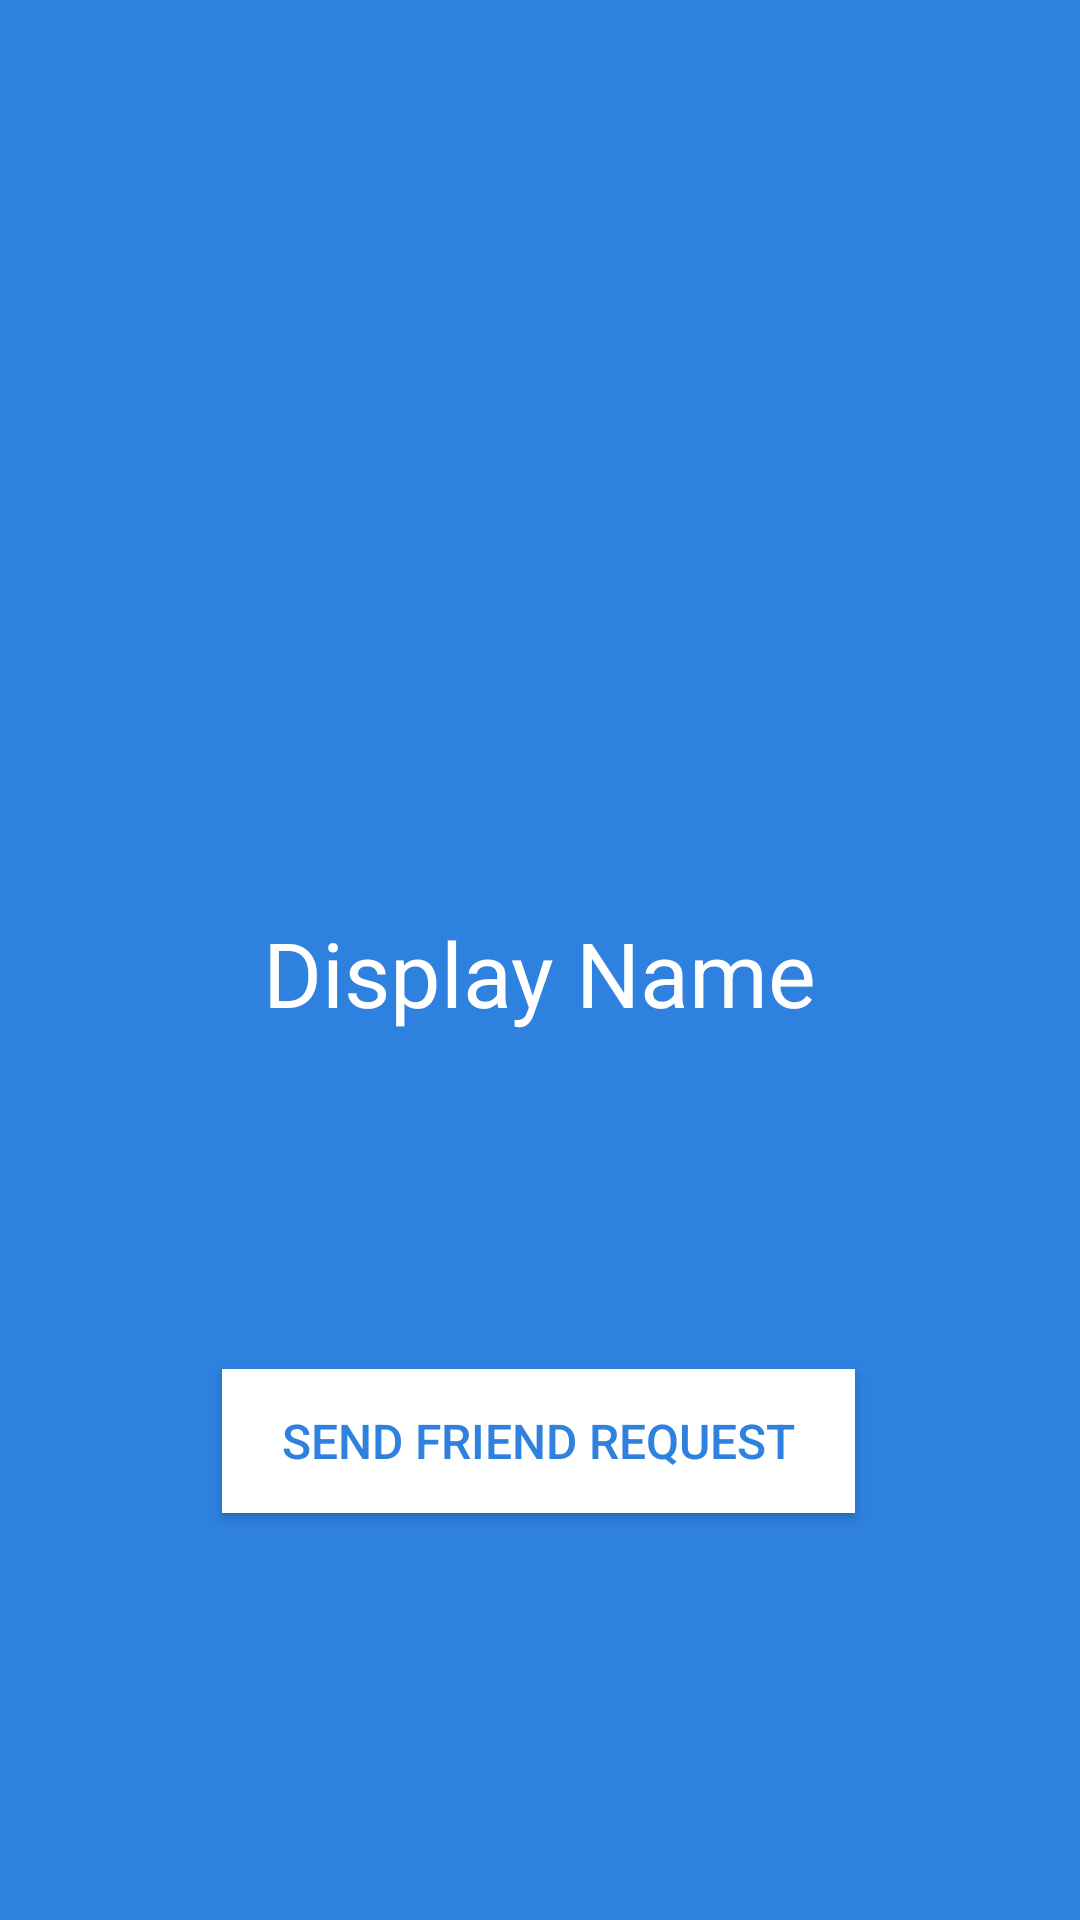

The Android layout XML behind this screen, and the referenced resources:
<!-- AndroidManifest.xml: activity theme AppTheme2 -->
<!-- res/layout/activity_profile.xml -->
<?xml version="1.0" encoding="utf-8"?>
<android.support.constraint.ConstraintLayout xmlns:android="http://schemas.android.com/apk/res/android"
    xmlns:app="http://schemas.android.com/apk/res-auto"
    xmlns:tools="http://schemas.android.com/tools"
    android:layout_width="match_parent"
    android:layout_height="match_parent"
    tools:context=".profileActivity"
    android:background="@color/colorPrimary">

    <ImageView
        android:id="@+id/profileImage"
        android:layout_width="match_parent"
        android:layout_height="280dp"
        android:scaleType="centerCrop"
        android:adjustViewBounds="true"
        app:layout_constraintEnd_toEndOf="parent"
        app:layout_constraintStart_toStartOf="parent"
        app:layout_constraintTop_toTopOf="parent"
        app:srcCompat="@drawable/default_avatar" />

    <TextView
        android:id="@+id/displayName"
        android:layout_width="wrap_content"
        android:layout_height="wrap_content"
        android:layout_marginStart="8dp"
        android:layout_marginTop="24dp"
        android:layout_marginEnd="8dp"
        android:layout_marginBottom="8dp"
        android:text="Display Name"
        android:textColor="#fff"
        android:textSize="30dp"
        app:layout_constraintBottom_toBottomOf="parent"
        app:layout_constraintEnd_toEndOf="parent"
        app:layout_constraintStart_toStartOf="parent"
        app:layout_constraintTop_toBottomOf="@+id/profileImage"
        app:layout_constraintVertical_bias="0.0" />





    <Button
        android:id="@+id/buSendRequest"
        android:layout_width="wrap_content"
        android:layout_height="wrap_content"
        android:layout_marginStart="8dp"
        android:layout_marginTop="112dp"
        android:layout_marginEnd="8dp"
        android:background="#fff"
        android:paddingLeft="20dp"
        android:paddingRight="20dp"
        android:text="send friend request"
        android:textColor="@color/colorPrimary"
        android:textSize="16dp"
        app:layout_constraintEnd_toEndOf="parent"
        app:layout_constraintHorizontal_bias="0.497"
        app:layout_constraintStart_toStartOf="parent"
        app:layout_constraintTop_toBottomOf="@+id/displayName" />

    <Button
        android:id="@+id/buDecline"
        android:layout_width="wrap_content"
        android:layout_height="wrap_content"
        android:layout_marginStart="8dp"
        android:layout_marginTop="22dp"
        android:layout_marginEnd="8dp"
        android:layout_marginBottom="8dp"
        android:text="Decline friend request"
        android:textColor="#fff"
        android:textSize="16dp"
        android:background="@android:color/holo_red_dark"
        android:paddingLeft="20dp"
        android:paddingRight="20dp"
        android:visibility="gone"
        app:layout_constraintBottom_toBottomOf="parent"
        app:layout_constraintEnd_toEndOf="parent"
        app:layout_constraintHorizontal_bias="0.498"
        app:layout_constraintStart_toStartOf="parent"
        app:layout_constraintTop_toBottomOf="@+id/buSendRequest"
        app:layout_constraintVertical_bias="0.0" />

</android.support.constraint.ConstraintLayout>
<!-- resources referenced by this layout -->
<resources>
  <color name="colorPrimary">#2E81DE</color>
  <style name="AppTheme2" parent="Theme.AppCompat.NoActionBar">
  
          <item name="colorPrimary">@color/colorPrimary</item>
          <item name="colorPrimaryDark">@android:color/transparent</item>
          <item name="colorAccent">@color/colorAccent</item>
          <item name="android:navigationBarColor" tools:ignore="NewApi">@android:color/transparent</item>
          <item name="android:windowTranslucentNavigation">true</item>
  
      </style>
  <color name="colorAccent">#FFFFFF</color>
</resources>
